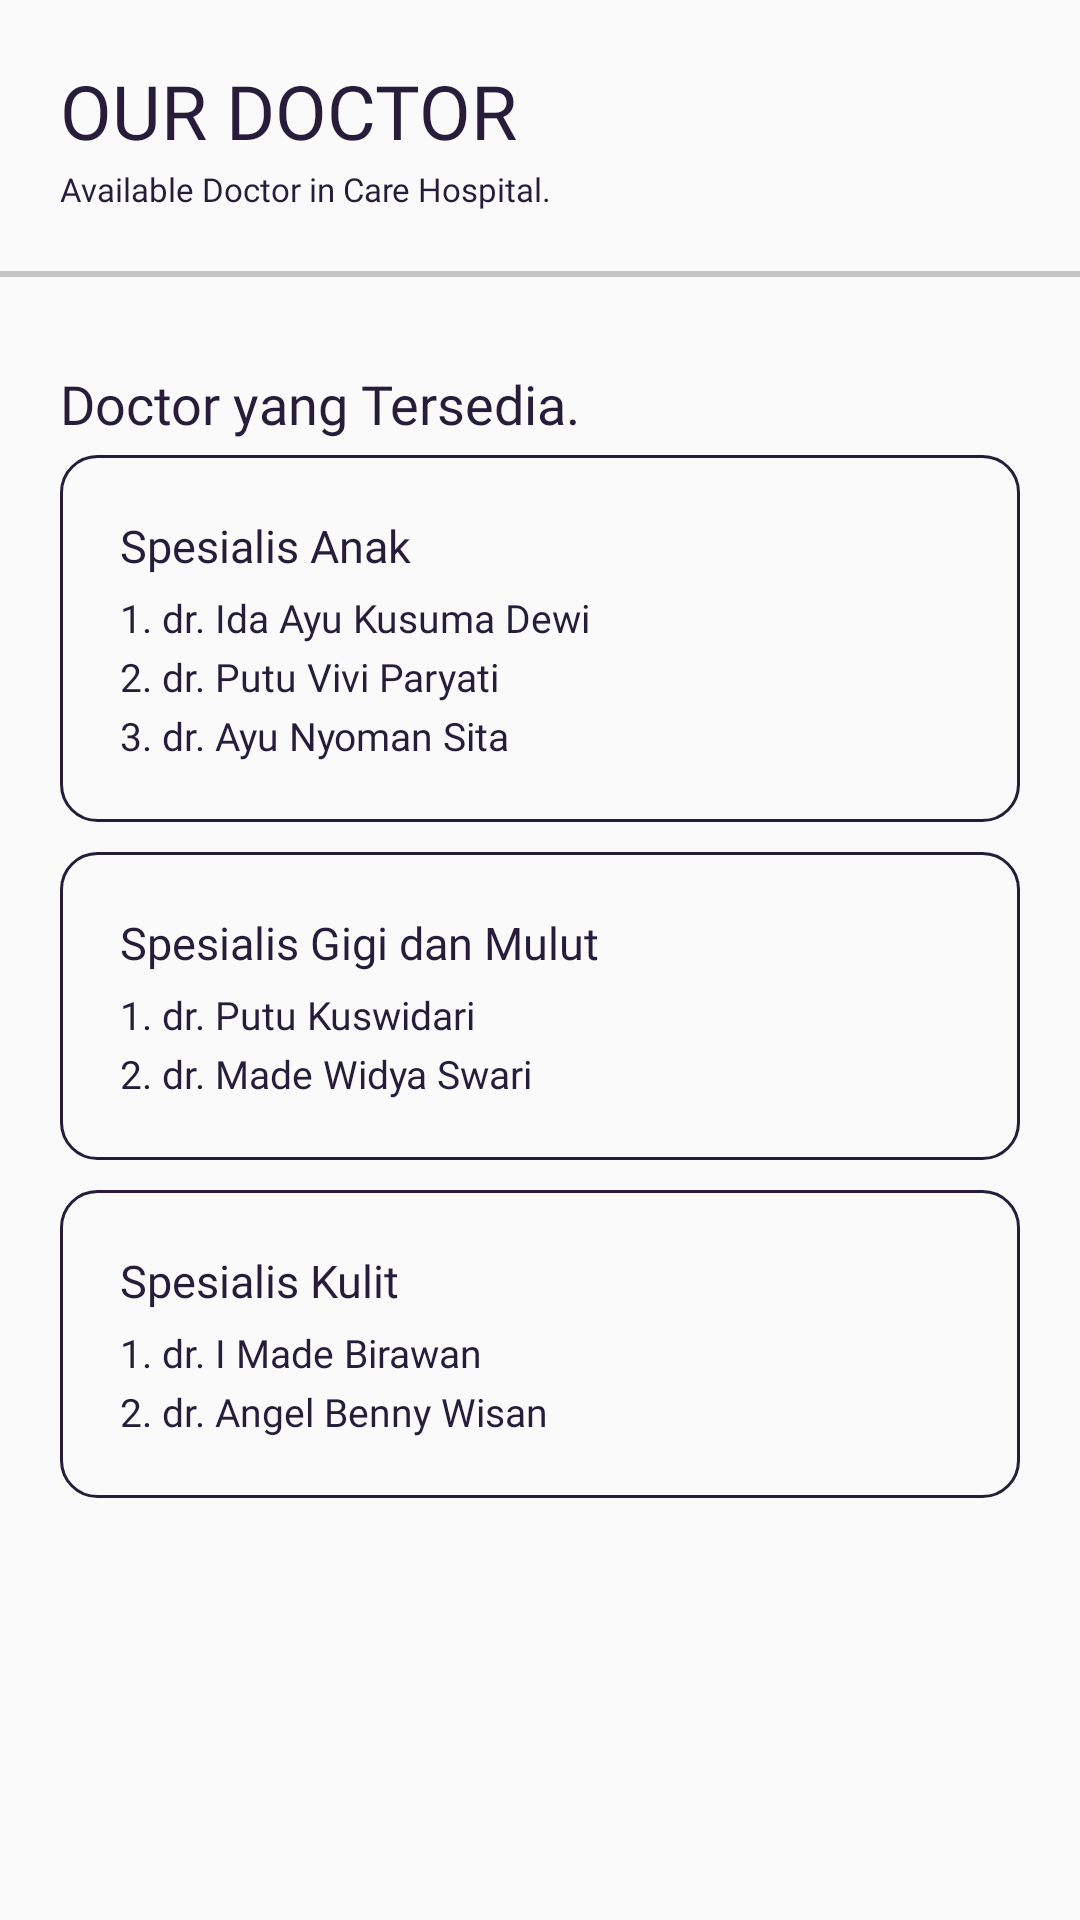

Produce the Android XML layout that renders to this screen, including the resource entries it uses.
<!-- AndroidManifest.xml: application theme Theme.ICare -->
<!-- res/layout/fragment_doctor.xml -->
<?xml version="1.0" encoding="utf-8"?>
<FrameLayout xmlns:android="http://schemas.android.com/apk/res/android"
    xmlns:tools="http://schemas.android.com/tools"
    android:layout_width="match_parent"
    android:layout_height="match_parent"
    tools:context=".fragments.DoctorFragment">

    
    <RelativeLayout
        android:layout_width="match_parent"
        android:layout_height="match_parent"
        tools:ignore="UselessParent">

        <TextView
            android:id="@+id/txtdoc"
            android:layout_width="wrap_content"
            android:layout_height="wrap_content"
            android:layout_marginTop="20dp"
            android:layout_marginStart="20dp"
            android:fontFamily="@font/cinzeldecorative_bold"
            android:text="OUR DOCTOR"
            android:textColor="#251D3A"
            android:textSize="25sp"
            tools:ignore="HardcodedText" />

        <TextView
            android:id="@+id/txtsubdoc"
            android:layout_width="200dp"
            android:layout_height="wrap_content"
            android:layout_below="@id/txtdoc"
            android:layout_marginStart="20dp"
            android:layout_marginTop="2dp"
            android:layout_marginBottom="20dp"
            android:fontFamily="@font/cantarell_regular"
            android:text="Available Doctor in Care Hospital."
            android:textColor="#251D3A"
            android:textSize="11sp"
            tools:ignore="HardcodedText" />

        <View
            android:id="@+id/divider"
            android:layout_below="@id/txtsubdoc"
            android:layout_width="match_parent"
            android:layout_height="2dp"
            android:background="#C6C6C6" />

        <LinearLayout
            android:id="@+id/layout_category"
            android:layout_width="320dp"
            android:layout_height="wrap_content"
            android:layout_below="@id/divider"
            android:layout_centerHorizontal="true">

            <TextView
                android:id="@+id/infcategory"
                android:layout_width="match_parent"
                android:layout_height="wrap_content"
                android:layout_marginTop="30dp"
                android:layout_marginBottom="5dp"
                android:fontFamily="@font/cantarell_bold"
                android:text="Doctor yang Tersedia."
                android:textColor="#251D3A"
                android:textSize="18sp"
                tools:ignore="HardcodedText" />
        </LinearLayout>

        <LinearLayout
            android:id="@+id/doktoranak"
            android:layout_width="320dp"
            android:layout_height="wrap_content"
            android:layout_centerHorizontal="true"
            android:layout_below="@id/layout_category"
            android:background="@drawable/blue_shape"
            android:orientation="vertical">

            <TextView
                android:id="@+id/txtanak"
                android:layout_width="wrap_content"
                android:layout_height="wrap_content"
                android:layout_marginTop="20dp"
                android:layout_marginBottom="5dp"
                android:layout_marginStart="20dp"
                android:fontFamily="@font/cinzeldecorative_bold"
                android:text="Spesialis Anak"
                android:textColor="#251D3A"
                android:textSize="15sp"
                tools:ignore="HardcodedText" />

            <TextView
                android:id="@+id/txtdoc1"
                android:layout_width="280dp"
                android:layout_height="wrap_content"
                android:layout_marginStart="20dp"
                android:layout_marginEnd="20dp"
                android:layout_marginBottom="2dp"
                android:fontFamily="@font/cantarell_regular"
                android:text="1. dr. Ida Ayu Kusuma Dewi"
                android:textColor="#251D3A"
                android:textSize="13sp"
                tools:ignore="HardcodedText" />
            <TextView
                android:id="@+id/txtdoc2"
                android:layout_width="280dp"
                android:layout_height="wrap_content"
                android:layout_marginStart="20dp"
                android:layout_marginEnd="20dp"
                android:layout_marginBottom="2dp"
                android:fontFamily="@font/cantarell_regular"
                android:text="2. dr. Putu Vivi Paryati"
                android:textColor="#251D3A"
                android:textSize="13sp"
                tools:ignore="HardcodedText" />
            <TextView
                android:id="@+id/txtdoc3"
                android:layout_width="280dp"
                android:layout_height="wrap_content"
                android:layout_marginStart="20dp"
                android:layout_marginEnd="20dp"
                android:layout_marginBottom="20dp"
                android:fontFamily="@font/cantarell_regular"
                android:text="3. dr. Ayu Nyoman Sita"
                android:textColor="#251D3A"
                android:textSize="13sp"
                tools:ignore="HardcodedText" />

        </LinearLayout>

        <LinearLayout
            android:id="@+id/doktorgigi"
            android:layout_width="320dp"
            android:layout_height="wrap_content"
            android:layout_marginTop="10dp"
            android:layout_centerHorizontal="true"
            android:layout_below="@id/doktoranak"
            android:background="@drawable/blue_shape"
            android:orientation="vertical">

            <TextView
                android:id="@+id/txtgigi"
                android:layout_width="wrap_content"
                android:layout_height="wrap_content"
                android:layout_marginTop="20dp"
                android:layout_marginBottom="5dp"
                android:layout_marginStart="20dp"
                android:fontFamily="@font/cinzeldecorative_bold"
                android:text="Spesialis Gigi dan Mulut"
                android:textColor="#251D3A"
                android:textSize="15sp"
                tools:ignore="HardcodedText" />

            <TextView
                android:id="@+id/txtdoc4"
                android:layout_width="280dp"
                android:layout_height="wrap_content"
                android:layout_marginStart="20dp"
                android:layout_marginEnd="20dp"
                android:layout_marginBottom="2dp"
                android:fontFamily="@font/cantarell_regular"
                android:text="1. dr. Putu Kuswidari"
                android:textColor="#251D3A"
                android:textSize="13sp"
                tools:ignore="HardcodedText" />
            <TextView
                android:id="@+id/txtdoc5"
                android:layout_width="280dp"
                android:layout_height="wrap_content"
                android:layout_marginStart="20dp"
                android:layout_marginEnd="20dp"
                android:layout_marginBottom="20dp"
                android:fontFamily="@font/cantarell_regular"
                android:text="2. dr. Made Widya Swari"
                android:textColor="#251D3A"
                android:textSize="13sp"
                tools:ignore="HardcodedText" />

        </LinearLayout>

        <LinearLayout
            android:id="@+id/doktorkulit"
            android:layout_width="320dp"
            android:layout_height="wrap_content"
            android:layout_marginTop="10dp"
            android:layout_centerHorizontal="true"
            android:layout_below="@id/doktorgigi"
            android:background="@drawable/blue_shape"
            android:orientation="vertical">

            <TextView
                android:id="@+id/txtkulit"
                android:layout_width="wrap_content"
                android:layout_height="wrap_content"
                android:layout_marginTop="20dp"
                android:layout_marginBottom="5dp"
                android:layout_marginStart="20dp"
                android:fontFamily="@font/cinzeldecorative_bold"
                android:text="Spesialis Kulit"
                android:textColor="#251D3A"
                android:textSize="15sp"
                tools:ignore="HardcodedText" />

            <TextView
                android:id="@+id/txtdoc6"
                android:layout_width="280dp"
                android:layout_height="wrap_content"
                android:layout_marginStart="20dp"
                android:layout_marginEnd="20dp"
                android:layout_marginBottom="2dp"
                android:fontFamily="@font/cantarell_regular"
                android:text="1. dr. I Made Birawan"
                android:textColor="#251D3A"
                android:textSize="13sp"
                tools:ignore="HardcodedText" />
            <TextView
                android:id="@+id/txtdoc7"
                android:layout_width="280dp"
                android:layout_height="wrap_content"
                android:layout_marginStart="20dp"
                android:layout_marginEnd="20dp"
                android:layout_marginBottom="20dp"
                android:fontFamily="@font/cantarell_regular"
                android:text="2. dr. Angel Benny Wisan"
                android:textColor="#251D3A"
                android:textSize="13sp"
                tools:ignore="HardcodedText" />

        </LinearLayout>

    </RelativeLayout>

</FrameLayout>
<!-- resources referenced by this layout -->
<resources>
  <!-- drawable blue_shape (drawable) -->
  <?xml version="1.0" encoding="utf-8"?>
  <shape android:shape="rectangle" xmlns:android="http://schemas.android.com/apk/res/android">
      <corners android:radius="12dp"/>
      <stroke
          android:width="1dp"
          android:color="#251D3A"
          />
  </shape>
  <style name="Theme.ICare" parent="Theme.AppCompat.Light.NoActionBar">
          
          <item name="colorPrimary">@color/purple_500</item>
          <item name="colorPrimaryVariant">@color/purple_700</item>
          <item name="colorOnPrimary">@color/white</item>
          
          <item name="colorSecondary">@color/teal_200</item>
          <item name="colorSecondaryVariant">@color/teal_700</item>
          <item name="colorOnSecondary">@color/black</item>
          
          <item name="android:statusBarColor" tools:targetApi="l">?attr/colorPrimaryVariant</item>
          
      </style>
  <!-- not gathered from this repository: default colours our renderer supplied (Android Studio template values) -->
  <color name="purple_500">#FF6200EE</color>
  <color name="purple_700">#FF3700B3</color>
  <color name="teal_200">#FF03DAC5</color>
  <color name="teal_700">#FF018786</color>
  <color name="black">#FF000000</color>
  <color name="white">#FFFFFFFF</color>
</resources>
